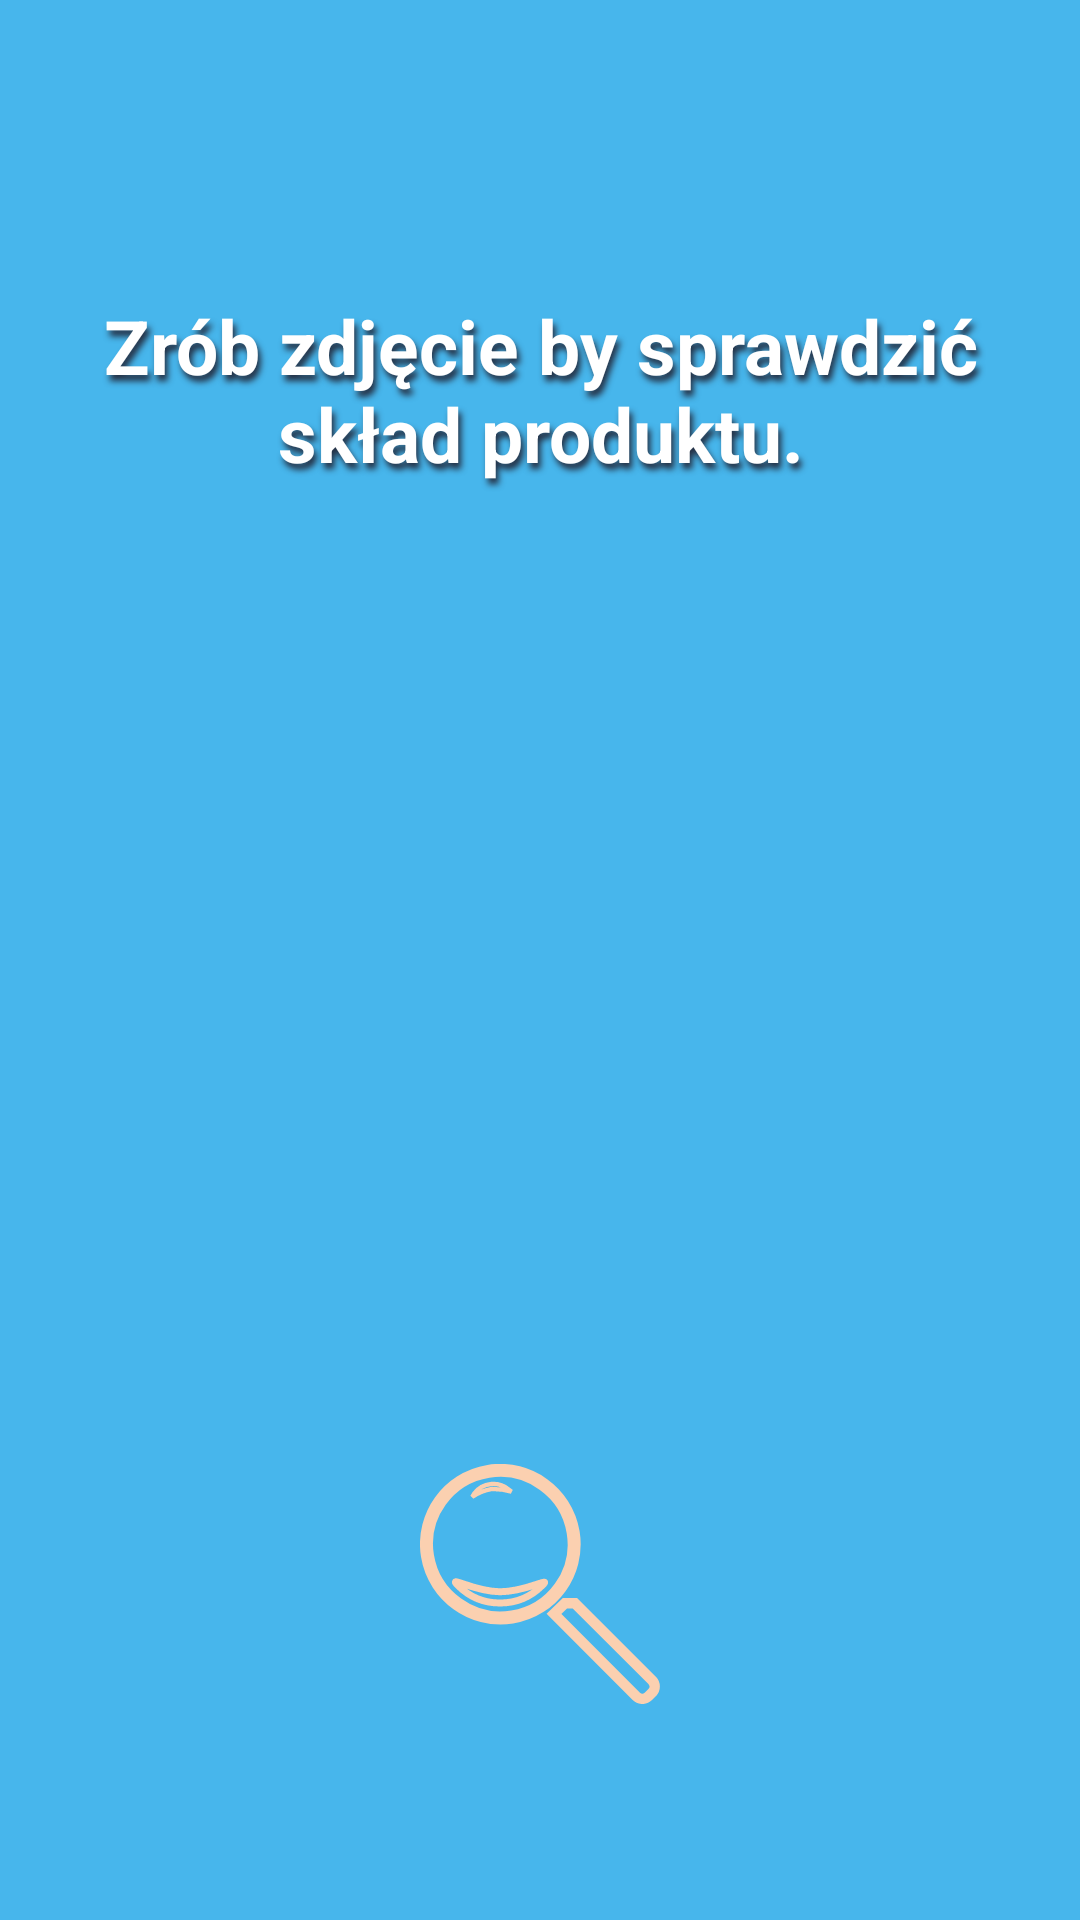

Here is an Android app screen rendered from its layout file. Give the layout XML and the strings, colors and styles it references.
<!-- AndroidManifest.xml: application theme AppTheme -->
<!-- res/layout/activity_scanner.xml -->
<?xml version="1.0" encoding="utf-8"?>
<LinearLayout
        xmlns:android="http://schemas.android.com/apk/res/android"
        xmlns:tools="http://schemas.android.com/tools"
        android:layout_width="match_parent"
        android:layout_height="match_parent"
        tools:context=".scanner.Scanner"
        android:orientation="vertical"
        android:gravity="center"
        android:background="@color/lightblue"
>


    <TextView
            android:id="@+id/textView"
            android:gravity="center"
            android:padding="25dp"
            android:layout_width="match_parent"
            android:layout_height="116dp"
            android:textColor="@color/white"
            android:text="@string/zob_zdj"
            android:textSize="25sp"
            android:textStyle="bold"
            android:shadowDx="3"
            android:shadowDy="6"
            android:shadowColor="@color/colorTextIcon"
            android:shadowRadius="5"
    />
    <LinearLayout android:layout_width="match_parent"
                  android:layout_height="wrap_content"
                  android:orientation="vertical"
                  android:id="@+id/layout_item_list"
                  android:visibility="gone">
        <ListView
                android:layout_width="match_parent"
                android:layout_height="match_parent"
                android:id="@+id/lv_item"
                android:layout_marginTop="50dp"
                android:layout_margin="5dp"
                android:padding="5dp"
        />

        <Button android:layout_width="wrap_content"
                android:layout_height="wrap_content"
                android:background="@drawable/btn_save"
                android:textStyle="bold"
                android:textColor="@color/white"
                android:text="Zapisz"
                android:id="@+id/btn_save_product"
                android:layout_gravity="center_horizontal"
        />
    </LinearLayout>

    <ImageView
            android:id="@+id/imageView"
            android:layout_width="412dp"
            android:layout_height="300dp"
    />

    <ImageButton
            android:id="@+id/loadImage"
            android:layout_gravity="center"
            android:src="@drawable/ic_lupa_1"
            android:layout_height="80dp"
            android:layout_width="80dp"
            android:background="@null"/>


</LinearLayout>
<!-- resources referenced by this layout -->
<resources>
  <color name="colorTextIcon">#253145</color>
  <color name="lightblue">#47B6EC</color>
  <color name="white">#ffffff</color>
  <!-- drawable btn_save (drawable) -->
  <?xml version="1.0" encoding="utf-8"?>
  <selector xmlns:android="http://schemas.android.com/apk/res/android">
      <item>
          <shape android:shape="rectangle"
          >
              <size
                      android:width="80dp"
                      android:height="30dp"/>
              <solid android:color="#FFFFFF"/>
              <gradient android:startColor="#F699BB"
                        android:centerColor="#F396B7"
                        android:type="linear" android:angle="0"
                        android:endColor="#F88CB4"
                       />
              <stroke android:width="1dp" android:color="@color/white"/>
              <corners android:radius="10dp"/>
          </shape>
      </item>
  </selector>
  <!-- drawable ic_lupa_1 (drawable) -->
  <vector android:height="80dp" android:viewportHeight="13.79"
      android:viewportWidth="13.79" android:width="80dp" xmlns:android="http://schemas.android.com/apk/res/android">
      <path android:fillColor="#00000000"
          android:pathData="M4.6153,4.6054m-2.4732,3.4317a4.23,4.23 80.78,1 1,4.9463 -6.8633a4.23,4.23 80.78,1 1,-4.9463 6.8633"
          android:strokeColor="#fbd0b0" android:strokeWidth="0.75"/>
      <path android:fillColor="#00000000"
          android:pathData="M7,7A3.41,3.41 0,0 1,2.2 7c-0.68,-0.68 0.8,0.32 2.37,0.34S7.67,6.37 7,7Z"
          android:strokeColor="#fbd0b0" android:strokeWidth="0.4"/>
      <path android:fillColor="#00000000"
          android:pathData="M13.35,13.12l-0.23,0.23a0.49,0.49 0,0 1,-0.69 0L7.7,8.61 8.33,8H8.9l4.45,4.45A0.49,0.49 0,0 1,13.35 13.12Z"
          android:strokeColor="#fbd0b0" android:strokeWidth="0.6"/>
      <path android:fillColor="#00000000"
          android:pathData="M3.12,1.69 L3,1.89a2.79,2.79 0,0 1,1.1 -0.45,3.63 3.63,0 0,1 1.16,0.15L5.1,1.47A1.37,1.37 0,0 0,3.12 1.69Z"
          android:strokeColor="#fbd0b0" android:strokeWidth="0.25"/>
  </vector>
  <string name="zob_zdj">Zrób zdjęcie by sprawdzić skład produktu.</string>
  <style name="AppTheme" parent="Theme.AppCompat.Light.DarkActionBar">
          
          <item name="colorPrimary">@color/colorLightBlue</item>
          <item name="colorPrimaryDark">@color/colorTextIcon</item>
          <item name="colorAccent">@color/colorBackground</item>
          <item name="fontFamily">@font/quicksand_light</item>
          <item name="android:navigationBarColor">@null</item>
          <item name="android:dialogTheme">@style/DialogStyle</item>
          <item name="android:alertDialogTheme">@style/DialogStyle</item>
          <item name="android:alertDialogStyle">@style/DialogStyle</item>
  
          <item name="android:dialogCornerRadius" tools:targetApi="p">20dp</item>
          <item name="android:datePickerDialogTheme">@style/DatePicker</item>
          <item name="android:datePickerStyle">@style/DatePicker</item>
  
      </style>
  <color name="colorLightBlue">#99C6DC</color>
  <color name="colorBackground">#253145</color>
  <style name="DialogStyle" parent="@android:style/Theme.Holo.Dialog">
          <item name="android:windowIsTranslucent">true</item>
          <item name="android:windowBackground">@color/lightpink</item>
          <item name="android:selectedDateVerticalBar">@color/lightpink</item>
          <item name="android:windowNoTitle">true</item>
          <item name="android:dialogCornerRadius" tools:targetApi="p">15dp</item>
  
      </style>
  <style name="DatePicker" parent="@style/Preference">
          <item name="android:background">@color/lightpink</item>
          <item name="android:textSize">15sp</item>
          <item name="android:keyTextSize">15sp</item>
          <item name="cornerRadius">15dp</item>
      </style>
  <color name="lightpink">#F68FB5</color>
</resources>
